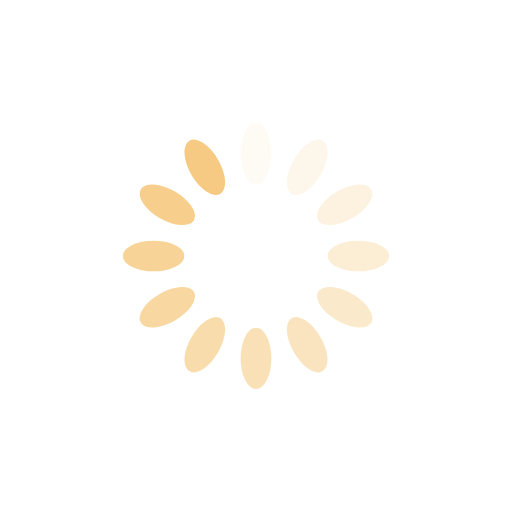
t = 0.00 s
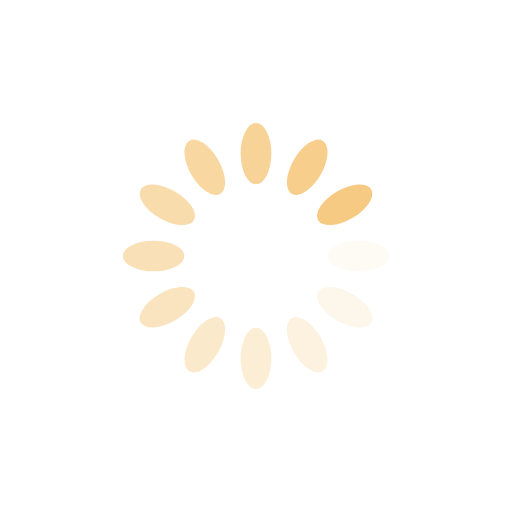
t = 0.25 s
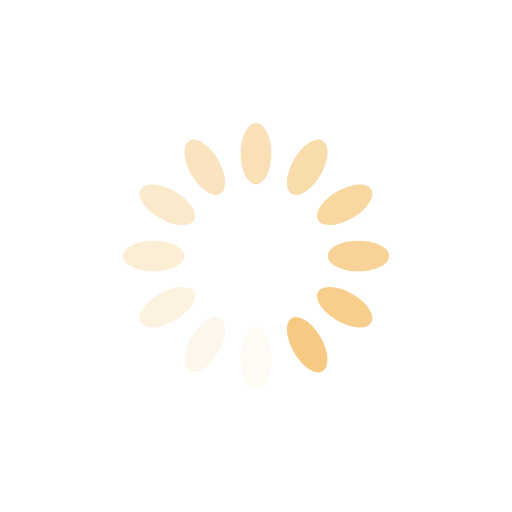
t = 0.50 s
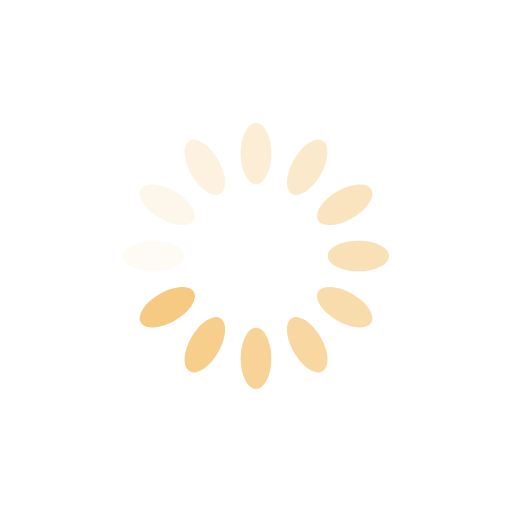
t = 0.75 s

The animated SVG that drew these frames (rendered in a browser with its animation timeline set to each time). Animation: 12 SMIL elements (animate=12); one cycle of 1.00 s, repeats indefinitely.

<?xml version="1.0" encoding="utf-8"?>
<svg xmlns="http://www.w3.org/2000/svg" xmlns:xlink="http://www.w3.org/1999/xlink" style="margin: auto; background: none; display: block; shape-rendering: auto;" width="200px" height="200px" viewBox="0 0 100 100" preserveAspectRatio="xMidYMid">
<g transform="rotate(0 50 50)">
  <rect x="47" y="24" rx="3" ry="6" width="6" height="12" fill="#f6ca82">
    <animate attributeName="opacity" values="1;0" keyTimes="0;1" dur="1s" begin="-0.9166666666666666s" repeatCount="indefinite"></animate>
  </rect>
</g><g transform="rotate(30 50 50)">
  <rect x="47" y="24" rx="3" ry="6" width="6" height="12" fill="#f6ca82">
    <animate attributeName="opacity" values="1;0" keyTimes="0;1" dur="1s" begin="-0.8333333333333334s" repeatCount="indefinite"></animate>
  </rect>
</g><g transform="rotate(60 50 50)">
  <rect x="47" y="24" rx="3" ry="6" width="6" height="12" fill="#f6ca82">
    <animate attributeName="opacity" values="1;0" keyTimes="0;1" dur="1s" begin="-0.75s" repeatCount="indefinite"></animate>
  </rect>
</g><g transform="rotate(90 50 50)">
  <rect x="47" y="24" rx="3" ry="6" width="6" height="12" fill="#f6ca82">
    <animate attributeName="opacity" values="1;0" keyTimes="0;1" dur="1s" begin="-0.6666666666666666s" repeatCount="indefinite"></animate>
  </rect>
</g><g transform="rotate(120 50 50)">
  <rect x="47" y="24" rx="3" ry="6" width="6" height="12" fill="#f6ca82">
    <animate attributeName="opacity" values="1;0" keyTimes="0;1" dur="1s" begin="-0.5833333333333334s" repeatCount="indefinite"></animate>
  </rect>
</g><g transform="rotate(150 50 50)">
  <rect x="47" y="24" rx="3" ry="6" width="6" height="12" fill="#f6ca82">
    <animate attributeName="opacity" values="1;0" keyTimes="0;1" dur="1s" begin="-0.5s" repeatCount="indefinite"></animate>
  </rect>
</g><g transform="rotate(180 50 50)">
  <rect x="47" y="24" rx="3" ry="6" width="6" height="12" fill="#f6ca82">
    <animate attributeName="opacity" values="1;0" keyTimes="0;1" dur="1s" begin="-0.4166666666666667s" repeatCount="indefinite"></animate>
  </rect>
</g><g transform="rotate(210 50 50)">
  <rect x="47" y="24" rx="3" ry="6" width="6" height="12" fill="#f6ca82">
    <animate attributeName="opacity" values="1;0" keyTimes="0;1" dur="1s" begin="-0.3333333333333333s" repeatCount="indefinite"></animate>
  </rect>
</g><g transform="rotate(240 50 50)">
  <rect x="47" y="24" rx="3" ry="6" width="6" height="12" fill="#f6ca82">
    <animate attributeName="opacity" values="1;0" keyTimes="0;1" dur="1s" begin="-0.25s" repeatCount="indefinite"></animate>
  </rect>
</g><g transform="rotate(270 50 50)">
  <rect x="47" y="24" rx="3" ry="6" width="6" height="12" fill="#f6ca82">
    <animate attributeName="opacity" values="1;0" keyTimes="0;1" dur="1s" begin="-0.16666666666666666s" repeatCount="indefinite"></animate>
  </rect>
</g><g transform="rotate(300 50 50)">
  <rect x="47" y="24" rx="3" ry="6" width="6" height="12" fill="#f6ca82">
    <animate attributeName="opacity" values="1;0" keyTimes="0;1" dur="1s" begin="-0.08333333333333333s" repeatCount="indefinite"></animate>
  </rect>
</g><g transform="rotate(330 50 50)">
  <rect x="47" y="24" rx="3" ry="6" width="6" height="12" fill="#f6ca82">
    <animate attributeName="opacity" values="1;0" keyTimes="0;1" dur="1s" begin="0s" repeatCount="indefinite"></animate>
  </rect>
</g>
</svg>